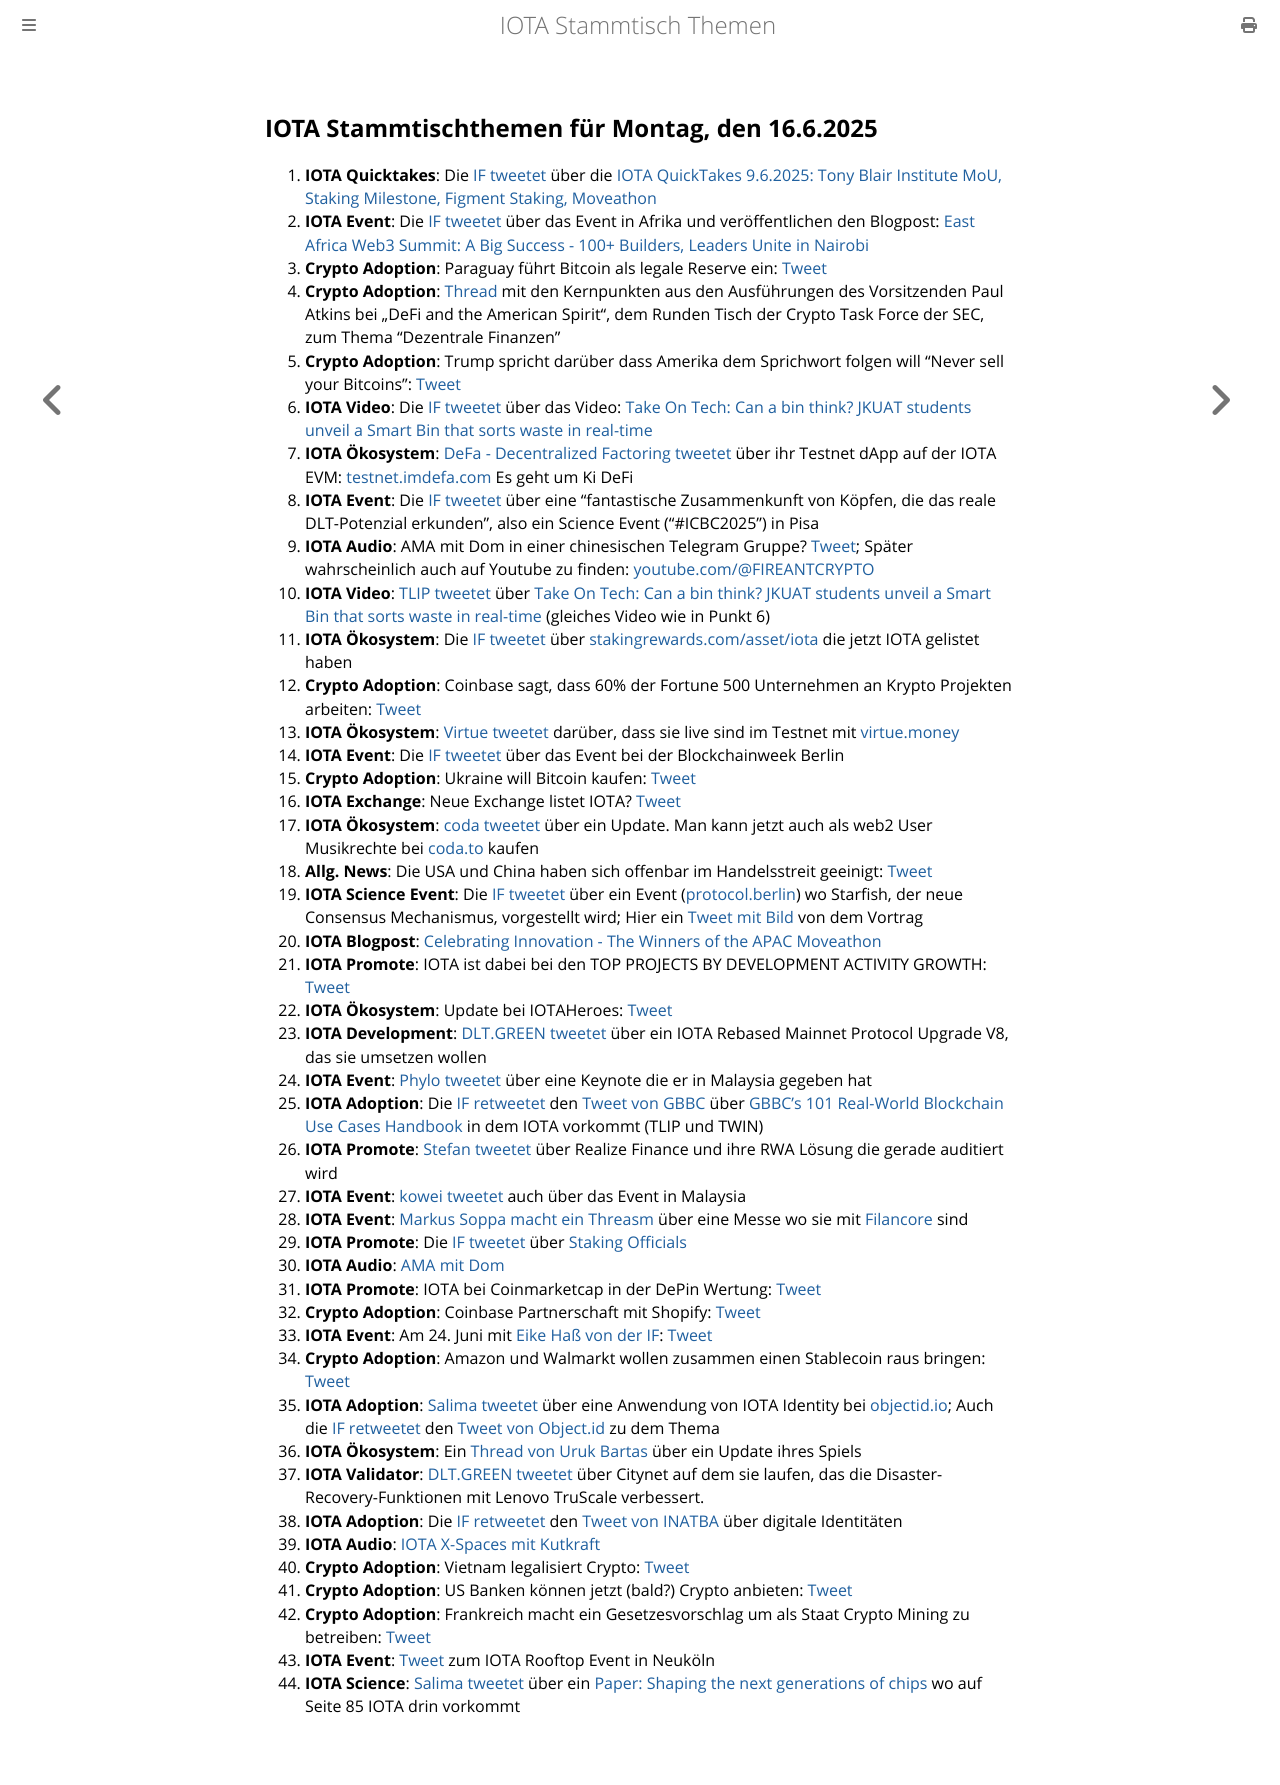

repository: iota-community/community-events · page: stammtisch/2025-06-16/index.html · generator: mdbook

## IOTA Stammtischthemen für Montag, den 16.6.2025

1. **IOTA Quicktakes**: Die [IF tweetet](https://x.com/iota/status/1932000026823172594) über die [IOTA QuickTakes 9.6.2025: Tony Blair Institute MoU, Staking Milestone, Figment Staking, Moveathon](https://www.youtube.com/watch?v=9CgGVC8lE0c)
2. **IOTA Event**: Die [IF tweetet](https://x.com/iota/status/1932060115890299222) über das Event in Afrika und veröffentlichen den Blogpost: [East Africa Web3 Summit: A Big Success - 100+ Builders, Leaders Unite in Nairobi](https://blog.iota.org/east-africa-web3-summit-recap/)
3. **Crypto Adoption**: Paraguay führt Bitcoin als legale Reserve ein: [Tweet](https://x.com/MartiniGuyYT/status/1932128159820038306)
4. **Crypto Adoption**: [Thread](https://x.com/SECGov/status/1932137708068970924) mit den Kernpunkten aus den Ausführungen des Vorsitzenden Paul Atkins bei „DeFi and the American Spirit“, dem Runden Tisch der Crypto Task Force der SEC, zum Thema "Dezentrale Finanzen"
5. **Crypto Adoption**: Trump spricht darüber dass Amerika dem Sprichwort folgen will "Never sell your Bitcoins": [Tweet](https://x.com/AltcoinDaily/status/1932196764142227724)
6. **IOTA Video**: Die [IF tweetet](https://x.com/iota/status/1932356766341185855) über das Video: [Take On Tech: Can a bin think? JKUAT students unveil a Smart Bin that sorts waste in real-time](https://www.youtube.com/watch?v=sT6BceaG0pA&t=488s)
7. **IOTA Ökosystem**: [DeFa - Decentralized Factoring tweetet](https://x.com/defaprimitive/status/1932357309113700780) über ihr Testnet dApp auf der IOTA EVM: [testnet.imdefa.com](https://testnet.imdefa.com/) Es geht um Ki DeFi
8. **IOTA Event**: Die [IF tweetet](https://x.com/iota/status/1931290057563898216) über eine "fantastische Zusammenkunft von Köpfen, die das reale DLT-Potenzial erkunden", also ein Science Event ("#ICBC2025") in Pisa
9. **IOTA Audio**: AMA mit Dom in einer chinesischen Telegram Gruppe? [Tweet](https://x.com/ROKMCFIREANT/status/1931999594776526977); Später wahrscheinlich auch auf Youtube zu finden: [youtube.com/@FIREANTCRYPTO](https://www.youtube.com/@FIREANTCRYPTO)
10. **IOTA Video**: [TLIP tweetet](https://x.com/TLIP_io/status/1932394583154995278) über [Take On Tech: Can a bin think? JKUAT students unveil a Smart Bin that sorts waste in real-time](https://www.youtube.com/watch?v=sT6BceaG0pA) (gleiches Video wie in Punkt 6)
11. **IOTA Ökosystem**: Die [IF tweetet](https://x.com/iota/status/1932461639372001601) über [stakingrewards.com/asset/iota](https://www.stakingrewards.com/asset/iota) die jetzt IOTA gelistet haben
12. **Crypto Adoption**: Coinbase sagt, dass 60% der Fortune 500 Unternehmen an Krypto Projekten arbeiten: [Tweet](https://x.com/MartiniGuyYT/status/1932432964518129928)
13. **IOTA Ökosystem**: [Virtue tweetet](https://x.com/Virtue_Money/status/1932443384163234257) darüber, dass sie live sind im Testnet mit [virtue.money](https://virtue.money/)
14. **IOTA Event**: Die [IF tweetet](https://x.com/iota/status/1932756196928201195) über das Event bei der Blockchainweek Berlin
15. **Crypto Adoption**: Ukraine will Bitcoin kaufen: [Tweet](https://x.com/Vivek4real_/status/1932710239670865994)
16. **IOTA Exchange**: Neue Exchange listet IOTA? [Tweet](https://x.com/Meria_Finance/status/1932476792826106037)
17. **IOTA Ökosystem**: [coda tweetet](https://x.com/coda_digital/status/1932420402183024840) über ein Update. Man kann jetzt auch als web2 User Musikrechte bei [coda.to](https://www.coda.to/) kaufen
18. **Allg. News**: Die USA und China haben sich offenbar im Handelsstreit geeinigt: [Tweet](https://x.com/bitcoin2go/status/1932780269762744416)
19. **IOTA Science Event**: Die [IF tweetet](https://x.com/iota/status/1932784885258764796) über ein Event ([protocol.berlin](https://protocol.berlin/)) wo Starfish, der neue Consensus Mechanismus, vorgestellt wird; Hier ein [Tweet mit Bild](https://x.com/protocol_berg/status/1933177958497214743) von dem Vortrag
20. **IOTA Blogpost**: [Celebrating Innovation - The Winners of the APAC Moveathon](https://blog.iota.org/apac-moveathon-winners/)
21. **IOTA Promote**: IOTA ist dabei bei den TOP PROJECTS BY DEVELOPMENT ACTIVITY GROWTH: [Tweet](https://x.com/chain_broker/status/1932830189106414017)
22. **IOTA Ökosystem**: Update bei IOTAHeroes: [Tweet](https://x.com/IotaHeroes/status/1896919856395485267)
23. **IOTA Development**: [DLT.GREEN tweetet](https://x.com/dlt_green/status/1932828832912060690) über ein IOTA Rebased Mainnet Protocol Upgrade V8, das sie umsetzen wollen
24. **IOTA Event**: [Phylo tweetet](https://x.com/PhyloIota/status/1932945638813282388) über eine Keynote die er in Malaysia gegeben hat
25. **IOTA Adoption**: Die [IF retweetet](https://x.com/iota/status/1933076853830340788) den [Tweet von GBBC](https://x.com/GBBCouncil/status/1932910081940803956) über [GBBC’s 101 Real-World Blockchain Use Cases Handbook](https://t.co/9b1EOofQBJ) in dem IOTA vorkommt (TLIP und TWIN)
26. **IOTA Promote**: [Stefan tweetet](https://x.com/iota_penguin/status/1933079905937276990) über Realize Finance und ihre RWA Lösung die gerade auditiert wird
27. **IOTA Event**: [kowei tweetet](https://x.com/kowei1995/status/1933104490674299314) auch über das Event in Malaysia
28. **IOTA Event**: [Markus Soppa macht ein Threasm](https://x.com/MS_filancore/status/1933102350668890290) über eine Messe wo sie mit [Filancore](https://x.com/FilancoreGmbH) sind
29. **IOTA Promote**: Die [IF tweetet](https://x.com/iota/status/1933456924781035710) über [Staking Officials](https://x.com/StakinOfficial)
30. **IOTA Audio**: [AMA mit Dom](https://x.com/ROKMCFIREANT/status/1933128539693605148)
31. **IOTA Promote**: IOTA bei Coinmarketcap in der DePin Wertung: [Tweet](https://x.com/Salimasbegum/status/1933210455113134239)
32. **Crypto Adoption**: Coinbase Partnerschaft mit Shopify: [Tweet](https://x.com/AltcoinDaily/status/1933233233808011651)
33. **IOTA Event**: Am 24. Juni mit [Eike Haß von der IF](https://x.com/eike_ha): [Tweet](https://x.com/INATBA_org/status/1933432321002385846)
34. **Crypto Adoption**: Amazon und Walmarkt wollen zusammen einen Stablecoin raus bringen: [Tweet](https://x.com/coinbureau/status/1933462978021515564)
35. **IOTA Adoption**: [Salima tweetet](https://x.com/Salimasbegum/status/1933576223340237027) über eine Anwendung von IOTA Identity bei [objectid.io](https://objectid.io/); Auch die [IF retweetet](https://x.com/iota/status/1937047315119816949) den [Tweet von Object.id](https://x.com/ObjectID_io/status/1936403405284470841) zu dem Thema
36. **IOTA Ökosystem**: Ein [Thread von Uruk Bartas](https://x.com/UrukBartas/status/1933566723925631234) über ein Update ihres Spiels
37. **IOTA Validator**: [DLT.GREEN tweetet](https://x.com/dlt_green/status/1933546239997489302) über Citynet auf dem sie laufen, das die Disaster-Recovery-Funktionen mit Lenovo TruScale verbessert.
38. **IOTA Adoption**: Die [IF retweetet](https://x.com/iota/status/1934534995537789043) den [Tweet von INATBA](https://x.com/INATBA_org/status/1933432321002385846) über digitale Identitäten
39. **IOTA Audio**: [IOTA X-Spaces mit Kutkraft](https://x.com/kutkraft/status/1934494474639638661)
40. **Crypto Adoption**: Vietnam legalisiert Crypto: [Tweet](https://x.com/Cointelegraph/status/1934204402404900989)
41. **Crypto Adoption**: US Banken können jetzt (bald?) Crypto anbieten: [Tweet](https://x.com/coinbureau/status/1933962644765233531)
42. **Crypto Adoption**: Frankreich macht ein Gesetzesvorschlag um als Staat Crypto Mining zu betreiben: [Tweet](https://x.com/pete_rizzo_/status/1933546919256621097)
43. **IOTA Event**: [Tweet](https://x.com/iotashop/status/1934537699366740421) zum IOTA Rooftop Event in Neuköln
44. **IOTA Science**: [Salima tweetet](https://x.com/Salimasbegum/status/1937116542543532489) über ein [Paper: Shaping the next generations of chips](https://www.dac.com/Portals/0/62DAC/Program/62DACProgram.pdf?ver=M_DMJU3AU3OMZhX6dDjwsQ%3D%3D) wo auf Seite 85 IOTA drin vorkommt
